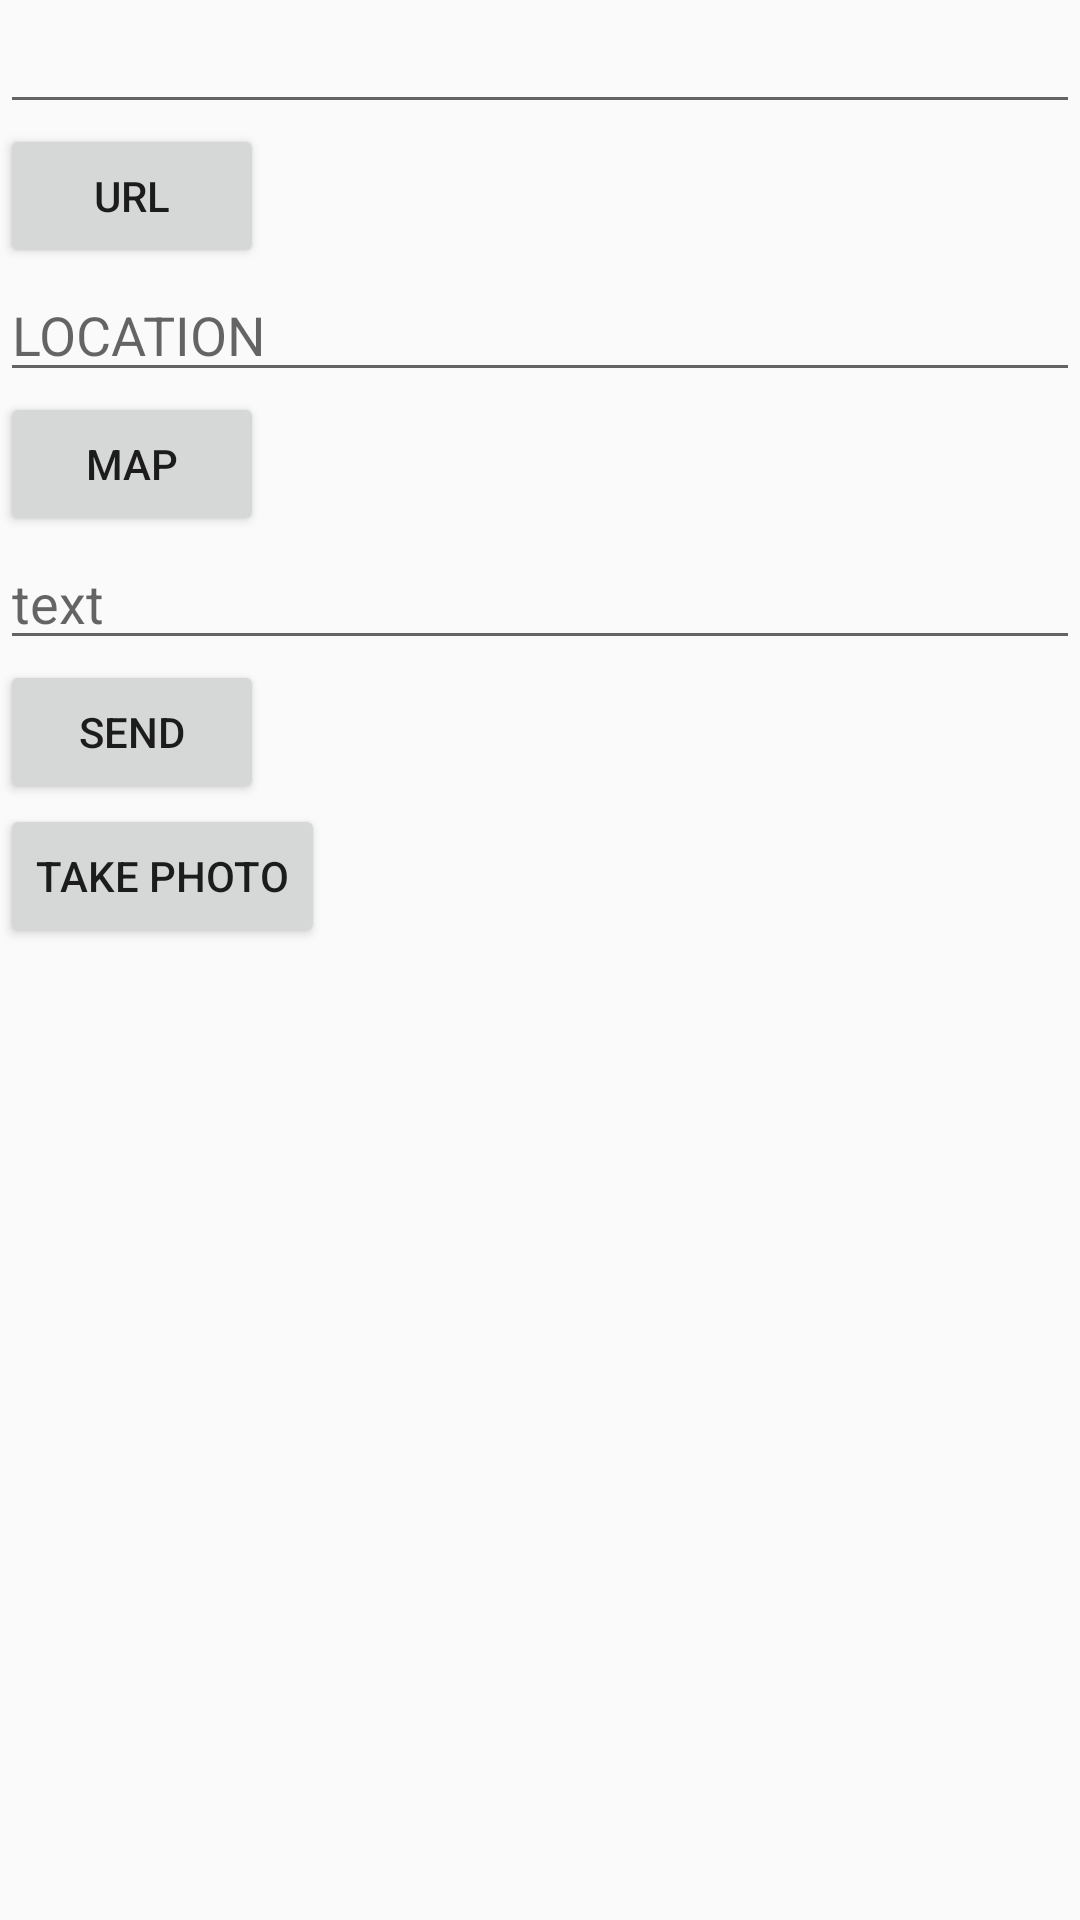

Android layout source for this screen:
<!-- AndroidManifest.xml: application theme AppTheme -->
<!-- res/layout/activity_implicit.xml -->
<?xml version="1.0" encoding="utf-8"?>
<LinearLayout xmlns:android="http://schemas.android.com/apk/res/android"
    xmlns:app="http://schemas.android.com/apk/res-auto"
    xmlns:tools="http://schemas.android.com/tools"
    android:layout_width="match_parent"
    android:layout_height="match_parent"
    android:orientation="vertical"
    android:layout_margin="30dp"
    tools:context=".ImplicitActivity">

    <EditText
        android:layout_width="match_parent"
        android:layout_height="wrap_content"
        android:id="@+id/ed1"
        />
    <Button
        android:layout_width="wrap_content"
        android:layout_height="wrap_content"
        android:text="URL"
        android:id="@+id/btnurl"
        />
    <EditText
        android:layout_width="match_parent"
        android:layout_height="wrap_content"
        android:id="@+id/ed2"
        android:hint="LOCATION"
        />
    <Button
        android:layout_width="wrap_content"
        android:layout_height="wrap_content"
        android:text="MAP"
        android:id="@+id/btnmap"
        />
    <EditText
        android:layout_width="match_parent"
        android:layout_height="wrap_content"
        android:id="@+id/ed3"
        android:hint="text"
        />
    <Button
        android:layout_width="wrap_content"
        android:layout_height="wrap_content"
        android:text="SEND"
        android:id="@+id/btntext"
        />

    <Button
        android:layout_width="wrap_content"
        android:layout_height="wrap_content"
        android:text="TAKE PHOTO"
        android:id="@+id/btncam"
        />

</LinearLayout>
<!-- resources referenced by this layout -->
<resources>
  <style name="AppTheme" parent="Theme.AppCompat.DayNight.DarkActionBar">
          
          <item name="colorPrimary">@color/colorPrimary</item>
          <item name="colorPrimaryDark">@color/colorPrimaryDark</item>
          <item name="colorAccent">@color/colorAccent</item>
      </style>
  <!-- not gathered from this repository: default colours our renderer supplied (Android Studio template values) -->
  <color name="colorPrimary">#FF6200EE</color>
  <color name="colorPrimaryDark">#FF3700B3</color>
  <color name="colorAccent">#FF03DAC5</color>
</resources>
